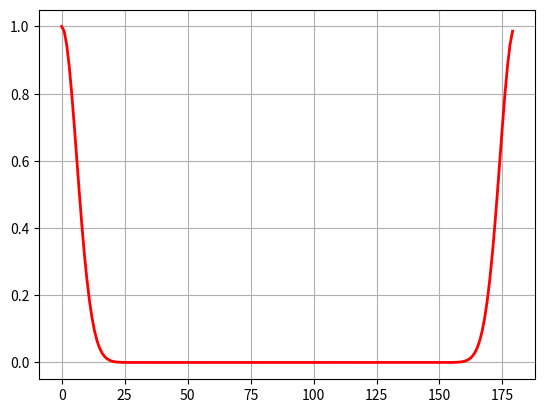

This figure's Python source:
# -*- coding:utf-8 -*-
# [redacted]
# License: Apache-2.0 license
# Copyright (c) SJTU. ALL rights reserved.

from __future__ import absolute_import, division, print_function
import numpy as np
import math


def gaussian_label(label, num_class, u=0, sig=4.0):
    """
    Get gaussian label

    :param label:  angle_label/omega
    :param num_class: angle_range/omega
    :param u: mean
    :param sig: window radius
    :return: gaussian label
    """
    x = np.array(range(math.floor(-num_class/2), math.ceil(num_class/2), 1))
    if num_class % 2 != 0:
        x = x[:-1]
    y_sig = np.exp(-(x - u) ** 2 / (2 * sig ** 2))
    return np.concatenate([y_sig[math.ceil(num_class/2)-label:],
                           y_sig[:math.ceil(num_class/2)-label]], axis=0)


def rectangular_label(label, num_class, radius=4):
    """
    Get rectangular label

    :param label: angle_label/omega
    :param num_class: angle_range/omega
    :param radius: window radius
    :return: rectangular label
    """
    x = np.zeros([num_class])
    x[:radius+1] = 1
    x[-radius:] = 1
    y_sig = np.concatenate([x[-label:], x[:-label]], axis=0)
    return y_sig


def pulse_label(label, num_class):
    """
    Get pulse label

    :param label: angle_label/omega
    :param num_class: angle_range/omega
    :return: pulse label
    """
    x = np.zeros([num_class])
    x[label] = 1
    return x


def triangle_label(label, num_class, radius=4):
    """
    Get triangle label

    :param label: angle_label/omega
    :param num_class: angle_range/omega
    :param radius: window radius
    :return: triangle label
    """
    y_sig = np.zeros([num_class])
    x = np.array(range(radius+1))
    y = -1/(radius+1) * x + 1
    y_sig[:radius+1] = y
    y_sig[-radius:] = y[-1:0:-1]

    return np.concatenate([y_sig[-label:], y_sig[:-label]], axis=0)


def get_all_smooth_label(num_label, label_type=0, radius=4):
    all_smooth_label = []

    if label_type == 0:
        for i in range(num_label):
            all_smooth_label.append(gaussian_label(i, num_label, sig=radius))
    elif label_type == 1:
        for i in range(num_label):
            all_smooth_label.append(rectangular_label(i, num_label, radius=radius))
    elif label_type == 2:
        for i in range(num_label):
            all_smooth_label.append(pulse_label(i, num_label))
    elif label_type == 3:
        for i in range(num_label):
            all_smooth_label.append(triangle_label(i, num_label, radius=radius))
    else:
        raise Exception('Only support gaussian, rectangular, triangle and pulse label')
    return np.array(all_smooth_label)


def angle_smooth_label(angle_label, angle_range=90, label_type=0, radius=4, omega=1):
    """

    :param angle_label: angle label, range in [-90,0) or [-180, 0)
    :param angle_range: 90 or 180
    :param label_type: 0: gaussian label, 1: rectangular label, 2: pulse label, 3: triangle label
    :param radius: window radius
    :param omega: angle discretization granularity
    :return:

    **Circular Smooth Label:**
    Proposed by `"Xue Yang et al. Arbitrary-Oriented Object Detection with Circular Smooth Label. ECCV 2020."
    <https://link.springer.com/chapter/10.1007/978-3-030-58598-3_40>`_

    .. image:: ../../images/csl.jpg
    """

    assert angle_range % omega == 0, 'wrong omega'

    angle_range /= omega
    angle_label /= omega

    angle_label = np.array(-np.round(angle_label), np.int32)
    all_smooth_label = get_all_smooth_label(int(angle_range), label_type, radius)
    inx = angle_label == angle_range
    angle_label[inx] = angle_range - 1
    smooth_label = all_smooth_label[angle_label]
    return np.array(smooth_label, np.float32)


if __name__ == '__main__':
    import matplotlib.pyplot as plt

    # angle_label = np.array([-89.9, -45.2, -0.3, -1.9])
    # smooth_label = angle_smooth_label(angle_label)
    # y_sig = triangle_label(30, 180, radius=8)
    y_sig = gaussian_label(180, 180, sig=6)
    # y_sig = pulse_label(40, 180)
    # y_sig = triangle_label(3, 180, radius=1)
    x = np.array(range(0, 180, 1))
    plt.plot(x, y_sig, "r-", linewidth=2)
    plt.grid(True)
    plt.show()
    print(y_sig)
    print(y_sig.shape)



